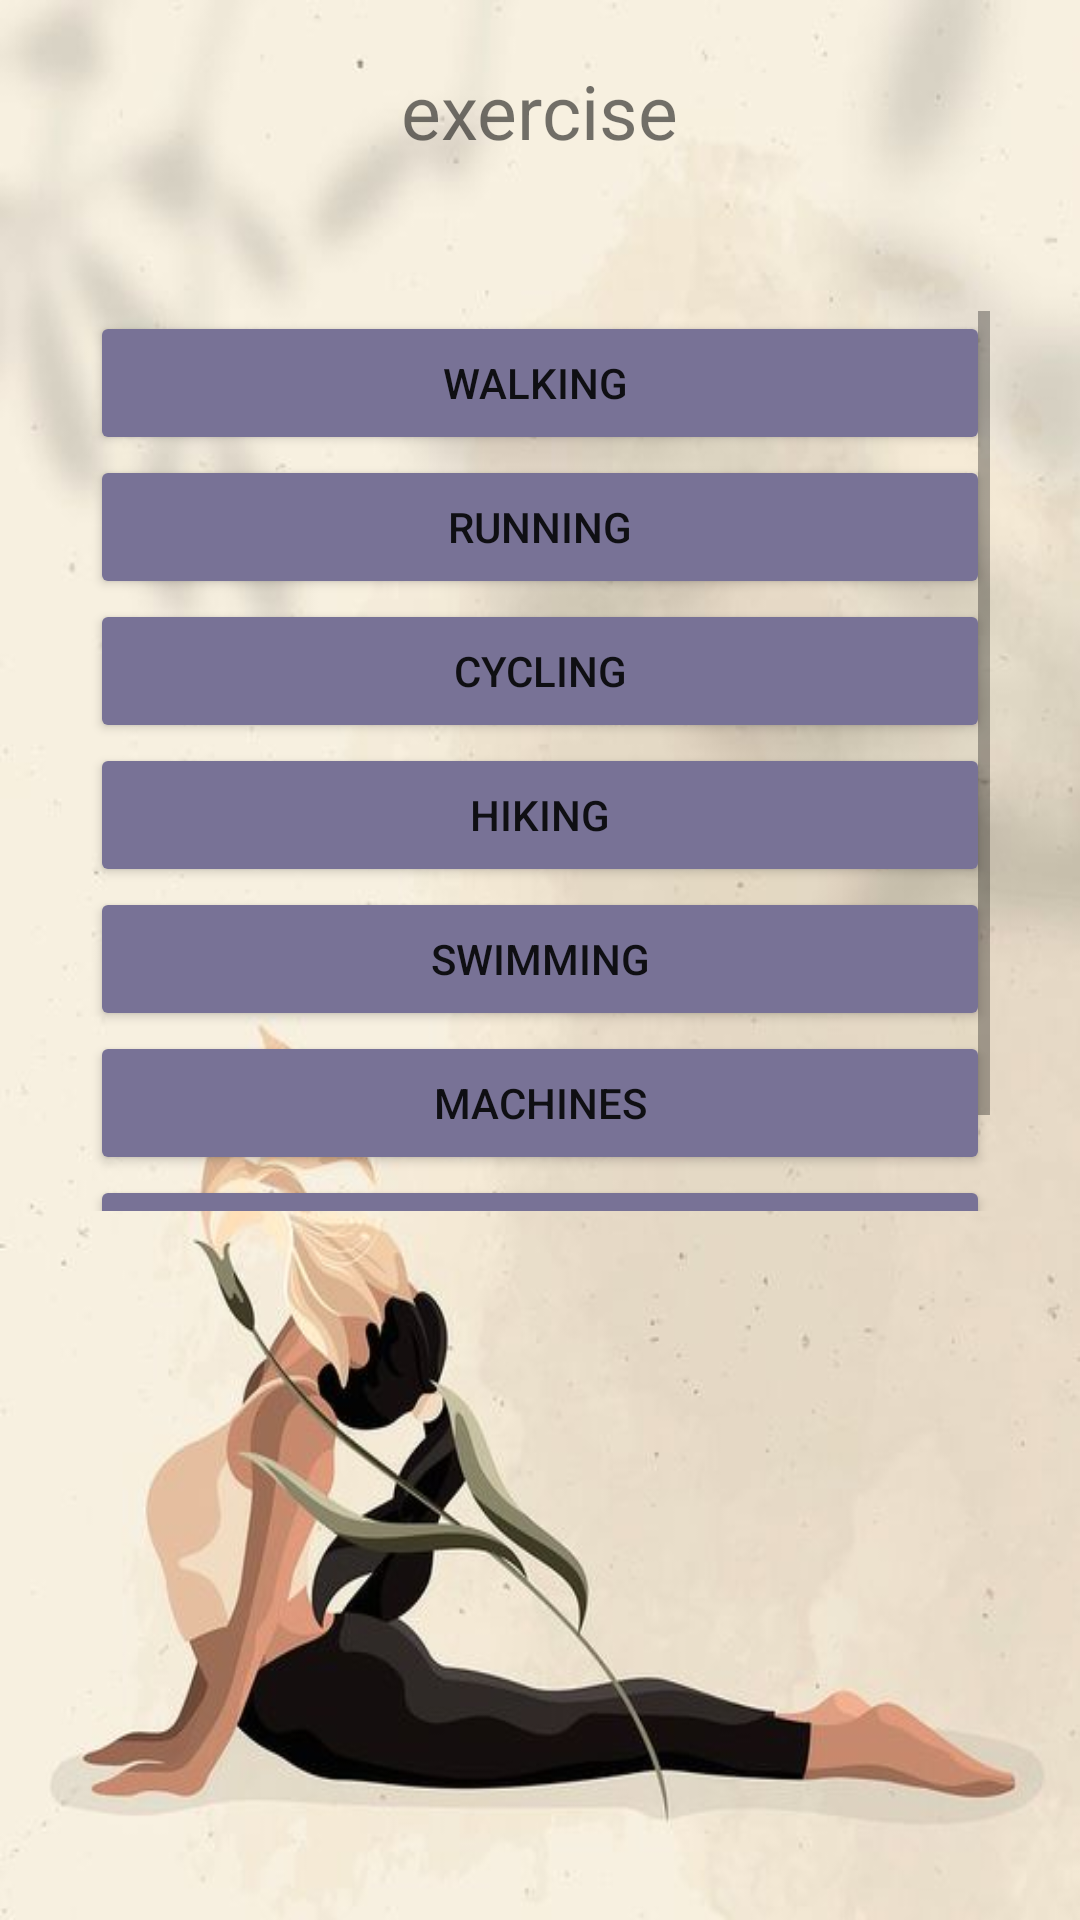

Layout XML and referenced resources for this Android screen:
<!-- AndroidManifest.xml: application theme Theme.LOGO -->
<!-- res/layout/activity_exercise.xml -->
<?xml version="1.0" encoding="utf-8"?>
<androidx.appcompat.widget.LinearLayoutCompat xmlns:android="http://schemas.android.com/apk/res/android"
    xmlns:app="http://schemas.android.com/apk/res-auto"
    xmlns:tools="http://schemas.android.com/tools"
    android:layout_width="match_parent"
    android:layout_height="match_parent"
    android:background="@drawable/logo"
    android:orientation="vertical"
    tools:context=".exercise">

    <TextView
        android:id="@+id/textView1"
        android:layout_width="wrap_content"
        android:layout_height="wrap_content"
        android:text="exercise"
        android:textSize="25sp"
        android:layout_gravity="center"
        android:layout_marginTop="20dp"
        />

    <ScrollView
        android:layout_gravity="center"
        android:layout_width="300dp"
        android:layout_height="300dp"
        android:layout_marginTop="50dp"


        app:layout_constraintTop_toBottomOf="@+id/textView"
        tools:layout_editor_absoluteX="1dp">

        <LinearLayout
            android:layout_width="match_parent"
            android:layout_height="wrap_content"
            android:orientation="vertical" >

            <Button
                android:id="@+id/btnwalking"
                android:layout_width="match_parent"
                android:layout_height="wrap_content"
                android:backgroundTint="@color/material_dynamic_tertiary50"
                android:text="Walking " />

            <Button
                android:id="@+id/btnrun"
                android:layout_width="match_parent"
                android:layout_height="wrap_content"
                android:backgroundTint="@color/material_dynamic_tertiary50"
                android:text="Running" />
            <Button
                android:id="@+id/btncycling"
                android:layout_width="match_parent"
                android:layout_height="wrap_content"
                android:backgroundTint="@color/material_dynamic_tertiary50"
                android:text="Cycling" />
            <Button
                android:id="@+id/btnhik"
                android:layout_width="match_parent"
                android:layout_height="wrap_content"
                android:backgroundTint="@color/material_dynamic_tertiary50"
                android:text="Hiking" />
            <Button
                android:id="@+id/btnswim"
                android:layout_width="match_parent"
                android:layout_height="wrap_content"
                android:backgroundTint="@color/material_dynamic_tertiary50"
                android:text="Swimming" />
            <Button
                android:id="@+id/btnmash"
                android:layout_width="match_parent"
                android:layout_height="wrap_content"
                android:backgroundTint="@color/material_dynamic_tertiary50"
                android:text="Machines" />

            <Button
                android:id="@+id/btnother"
                android:layout_width="match_parent"
                android:layout_height="wrap_content"
                android:backgroundTint="@color/material_dynamic_tertiary50"
                android:text="Other workout" />







        </LinearLayout>

    </ScrollView>

</androidx.appcompat.widget.LinearLayoutCompat>
<!-- resources referenced by this layout -->
<resources>
  <!-- drawable logo: jpg bitmap (drawable, 49439 bytes) -->
  <style name="Theme.LOGO" parent="Theme.MaterialComponents.DayNight.DarkActionBar">
          
          <item name="colorPrimary">@color/purple_500</item>
          <item name="colorPrimaryVariant">@color/purple_700</item>
          <item name="colorOnPrimary">@color/white</item>
          
          <item name="colorSecondary">@color/teal_200</item>
          <item name="colorSecondaryVariant">@color/teal_700</item>
          <item name="colorOnSecondary">@color/black</item>
          
          <item name="android:statusBarColor">?attr/colorPrimaryVariant</item>
          
      </style>
  <!-- not gathered from this repository: default colours our renderer supplied (Android Studio template values) -->
  <color name="purple_500">#FF6200EE</color>
  <color name="purple_700">#FF3700B3</color>
  <color name="teal_200">#FF03DAC5</color>
  <color name="teal_700">#FF018786</color>
  <color name="black">#FF000000</color>
  <color name="white">#FFFFFFFF</color>
</resources>
